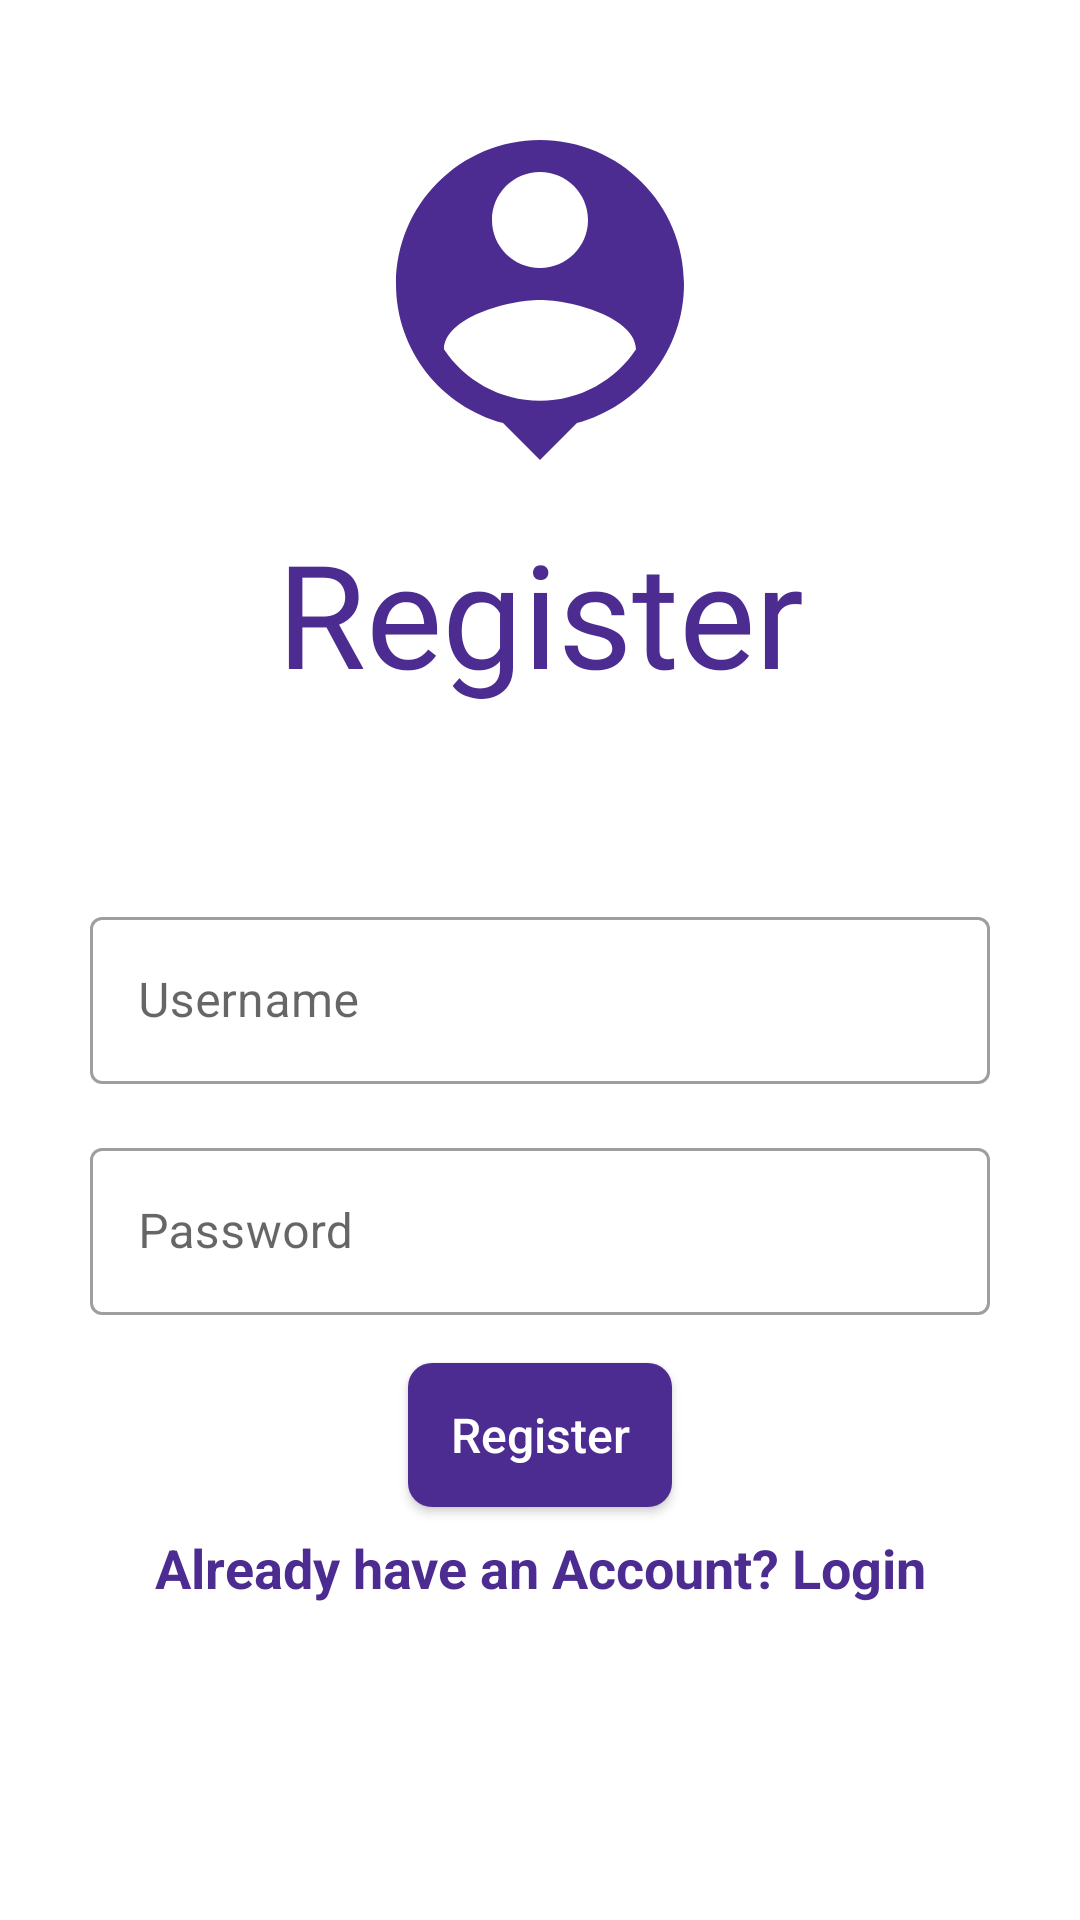

Here is an Android app screen rendered from its layout file. Give the layout XML and the strings, colors and styles it references.
<!-- AndroidManifest.xml: application theme Theme.Fragments -->
<!-- res/layout/fragment_register.xml -->
<?xml version="1.0" encoding="utf-8"?>
<androidx.constraintlayout.widget.ConstraintLayout xmlns:android="http://schemas.android.com/apk/res/android"
    xmlns:app="http://schemas.android.com/apk/res-auto"
    xmlns:tools="http://schemas.android.com/tools"
    android:layout_width="match_parent"
    android:layout_height="match_parent"
    tools:context=".RegisterFragment">

    <ImageView
        android:id="@+id/imageView"
        android:layout_width="128dp"
        android:layout_height="128dp"
        android:src="@drawable/ic_baseline_person_pin_24"
        app:tint="@color/purple_700"
        android:layout_marginTop="36dp"
        app:layout_constraintTop_toTopOf="parent"
        app:layout_constraintStart_toStartOf="parent"
        app:layout_constraintEnd_toEndOf="parent"
        />

    <androidx.appcompat.widget.AppCompatTextView
        android:id="@+id/textRegister"
        android:layout_width="wrap_content"
        android:layout_height="wrap_content"
        android:layout_marginTop="8dp"
        android:fontFamily="@font/jockey_one"
        android:text="@string/register_text"
        android:textColor="@color/purple_700"
        android:textSize="48sp"
        app:layout_constraintEnd_toEndOf="parent"
        app:layout_constraintStart_toStartOf="parent"
        app:layout_constraintTop_toBottomOf="@id/imageView" />

    <com.google.android.material.textfield.TextInputLayout
        android:id="@+id/textInputLayoutUsername"
        android:layout_width="300dp"
        android:layout_height="wrap_content"
        android:layout_margin="64dp"
        style="@style/Widget.MaterialComponents.TextInputLayout.OutlinedBox"
        app:layout_constraintStart_toStartOf="parent"
        app:layout_constraintEnd_toEndOf="parent"
        app:layout_constraintTop_toBottomOf="@id/textRegister">

        <com.google.android.material.textfield.TextInputEditText
            android:id="@+id/editTextUsername"
            android:layout_width="match_parent"
            android:layout_height="match_parent"
            android:hint="@string/username_text"/>


    </com.google.android.material.textfield.TextInputLayout>

    <com.google.android.material.textfield.TextInputLayout
        android:id="@+id/textInputLayoutPassword"
        android:layout_width="300dp"
        android:layout_height="wrap_content"
        android:layout_margin="16dp"
        style="@style/Widget.MaterialComponents.TextInputLayout.OutlinedBox"
        app:layout_constraintStart_toStartOf="parent"
        app:layout_constraintEnd_toEndOf="parent"
        app:layout_constraintTop_toBottomOf="@id/textInputLayoutUsername">

        <com.google.android.material.textfield.TextInputEditText
            android:id="@+id/editTextPassword"
            android:layout_width="match_parent"
            android:layout_height="match_parent"
            android:hint="@string/password"/>

    </com.google.android.material.textfield.TextInputLayout>

    <androidx.appcompat.widget.AppCompatButton
        android:id="@+id/buttonRegister"
        android:layout_width="wrap_content"
        android:layout_height="wrap_content"
        android:text="@string/register_text"
        android:textColor="@color/white"
        android:textAllCaps="false"
        android:textSize="16sp"
        android:background="@drawable/button_theme"
        android:layout_marginTop="16dp"
        app:layout_constraintTop_toBottomOf="@id/textInputLayoutPassword"
        app:layout_constraintStart_toStartOf="parent"
        app:layout_constraintEnd_toEndOf="parent"
        />

    <androidx.appcompat.widget.AppCompatTextView
        android:id="@+id/textViewLogin"
        android:layout_width="wrap_content"
        android:layout_height="wrap_content"
        android:text="@string/have_an_account"
        android:textColor="@color/purple_700"
        android:layout_marginTop="8dp"
        android:textStyle="bold"
        android:textSize="18sp"
        app:layout_constraintTop_toBottomOf="@id/buttonRegister"
        app:layout_constraintStart_toStartOf="parent"
        app:layout_constraintEnd_toEndOf="parent"
        />


</androidx.constraintlayout.widget.ConstraintLayout>
<!-- resources referenced by this layout -->
<resources>
  <color name="purple_700">#4d2c91</color>
  <color name="white">#fff</color>
  <!-- drawable button_theme (drawable) -->
  <?xml version="1.0" encoding="utf-8"?>
  <shape xmlns:android="http://schemas.android.com/apk/res/android">
  
      <solid android:color="@color/purple_700" />
      <corners android:radius="8dp"/>
  
  
  </shape>
  <!-- drawable ic_baseline_person_pin_24 (drawable) -->
  <vector android:height="64dp" android:tint="?attr/colorControlNormal"
      android:viewportHeight="24" android:viewportWidth="24"
      android:width="64dp" xmlns:android="http://schemas.android.com/apk/res/android">
      <path android:fillColor="@android:color/white" android:pathData="M12,2c-4.97,0 -9,4.03 -9,9 0,4.17 2.84,7.67 6.69,8.69L12,22l2.31,-2.31C18.16,18.67 21,15.17 21,11c0,-4.97 -4.03,-9 -9,-9zM12,4c1.66,0 3,1.34 3,3s-1.34,3 -3,3 -3,-1.34 -3,-3 1.34,-3 3,-3zM12,18.3c-2.5,0 -4.71,-1.28 -6,-3.22 0.03,-1.99 4,-3.08 6,-3.08 1.99,0 5.97,1.09 6,3.08 -1.29,1.94 -3.5,3.22 -6,3.22z"/>
  </vector>
  <string name="have_an_account">Already have an Account? Login</string>
  <string name="password">Password</string>
  <string name="register_text">Register</string>
  <string name="username_text">Username</string>
  <style name="Theme.Fragments" parent="Theme.MaterialComponents.DayNight.DarkActionBar">
          
          <item name="colorPrimary">@color/purple_500</item>
          <item name="colorPrimaryVariant">@color/purple_700</item>
          <item name="colorOnPrimary">@color/white</item>
          
          <item name="colorSecondary">@color/teal_200</item>
          <item name="colorSecondaryVariant">@color/teal_700</item>
          <item name="colorOnSecondary">@color/black</item>
          
          <item name="android:statusBarColor" tools:targetApi="l">?attr/colorPrimaryVariant</item>
          
  
          <item name="android:textColor">@color/black</item>
  
          <item name="windowNoTitle">true</item>
          <item name="windowActionBar">false</item>
  
      </style>
  <color name="purple_500">#7e57c2</color>
  <color name="teal_200">#FF03DAC5</color>
  <color name="teal_700">#FF018786</color>
  <color name="black">#FF000000</color>
</resources>
